Dataset: processed (GitHub, GitAnu-is/J26-IT-420). Classes: banana bunchy top, banana healthy, banana sigatoka, black pepper healthy, black pepper pollu disease, black pepper quick wilt, pineapple healthy, pineapple heart rot.

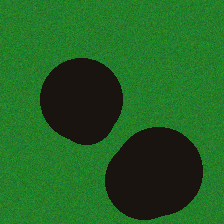
Label: black pepper quick wilt

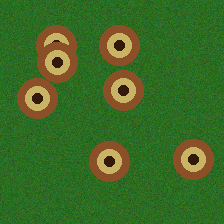
Label: black pepper pollu disease

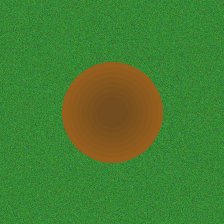
Label: pineapple heart rot

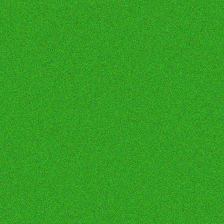
Label: banana healthy

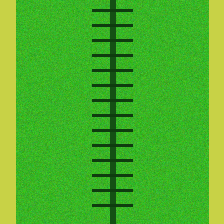
Label: banana bunchy top

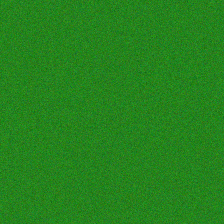
Label: black pepper healthy
